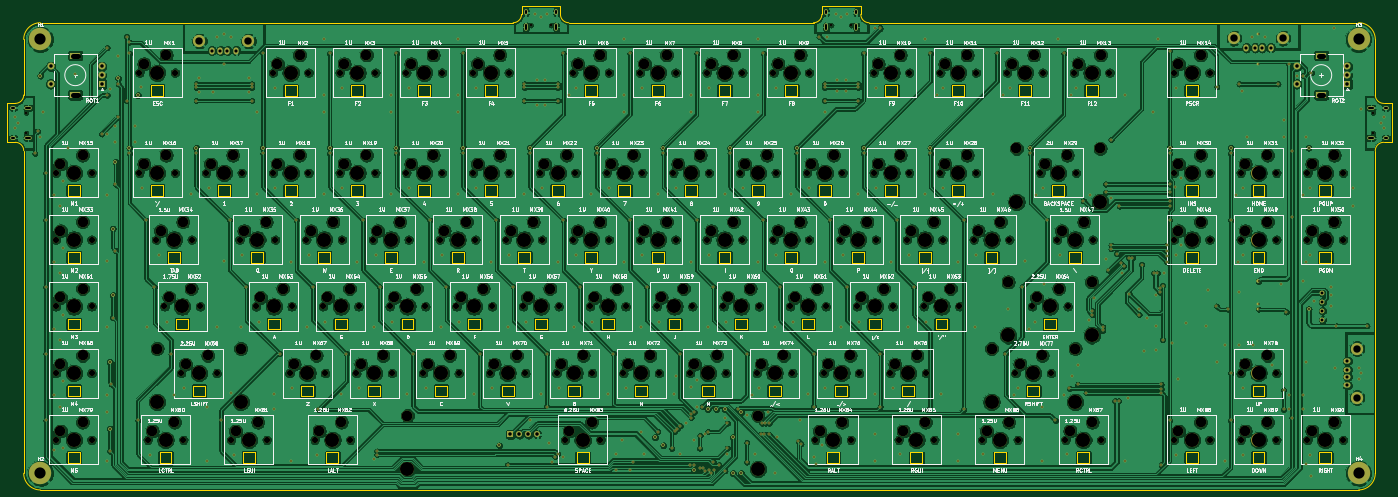
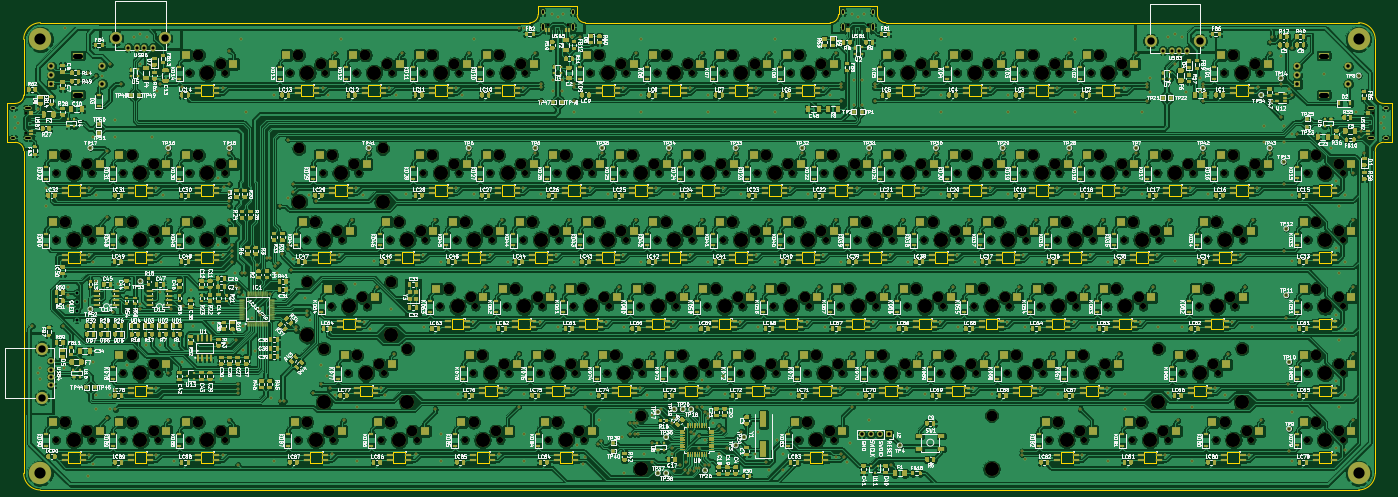
Circuit board: 11 layer files. Board 395.3 x 138.1 mm.
- bottom_copper: custom_keyboard (f103, fe2.1)-B_Cu.gbl (2870466 bytes)
- bottom_mask: custom_keyboard (f103, fe2.1)-B_Mask.gbs (246196 bytes)
- paste: custom_keyboard (f103, fe2.1)-B_Paste.gbp (214464 bytes)
- bottom_silk: custom_keyboard (f103, fe2.1)-B_SilkS.gbo (762559 bytes)
- outline: custom_keyboard (f103, fe2.1)-Edge_Cuts.gm1 (22366 bytes)
- top_copper: custom_keyboard (f103, fe2.1)-F_Cu.gtl (1463537 bytes)
- top_mask: custom_keyboard (f103, fe2.1)-F_Mask.gts (34768 bytes)
- paste: custom_keyboard (f103, fe2.1)-F_Paste.gtp (482 bytes)
- top_silk: custom_keyboard (f103, fe2.1)-F_SilkS.gto (245409 bytes)
- drill: custom_keyboard (f103, fe2.1)-NPTH.drl (8886 bytes)
- drill: custom_keyboard (f103, fe2.1)-PTH.drl (12521 bytes)

=== bottom_copper: custom_keyboard (f103, fe2.1)-B_Cu.gbl (2870466 bytes, source omitted) ===
=== bottom_mask: custom_keyboard (f103, fe2.1)-B_Mask.gbs (246196 bytes, source omitted) ===
=== paste: custom_keyboard (f103, fe2.1)-B_Paste.gbp (214464 bytes, source omitted) ===
=== bottom_silk: custom_keyboard (f103, fe2.1)-B_SilkS.gbo (762559 bytes, source omitted) ===
=== outline: custom_keyboard (f103, fe2.1)-Edge_Cuts.gm1 (22366 bytes, source omitted) ===
=== top_copper: custom_keyboard (f103, fe2.1)-F_Cu.gtl (1463537 bytes, source omitted) ===
=== top_mask: custom_keyboard (f103, fe2.1)-F_Mask.gts (34768 bytes, source omitted) ===
=== paste: custom_keyboard (f103, fe2.1)-F_Paste.gtp ===
%TF.GenerationSoftware,KiCad,Pcbnew,(5.1.10)-1*%
%TF.CreationDate,2021-10-29T20:38:57-04:00*%
%TF.ProjectId,custom_keyboard (f103_ fe2.1),63757374-6f6d-45f6-9b65-79626f617264,rev?*%
%TF.SameCoordinates,Original*%
%TF.FileFunction,Paste,Top*%
%TF.FilePolarity,Positive*%
%FSLAX46Y46*%
G04 Gerber Fmt 4.6, Leading zero omitted, Abs format (unit mm)*
G04 Created by KiCad (PCBNEW (5.1.10)-1) date 2021-10-29 20:38:57*
%MOMM*%
%LPD*%
G01*
G04 APERTURE LIST*
G04 APERTURE END LIST*
M02*

=== top_silk: custom_keyboard (f103, fe2.1)-F_SilkS.gto (245409 bytes, source omitted) ===
=== drill: custom_keyboard (f103, fe2.1)-NPTH.drl (8886 bytes, source omitted) ===
=== drill: custom_keyboard (f103, fe2.1)-PTH.drl (12521 bytes, source omitted) ===
